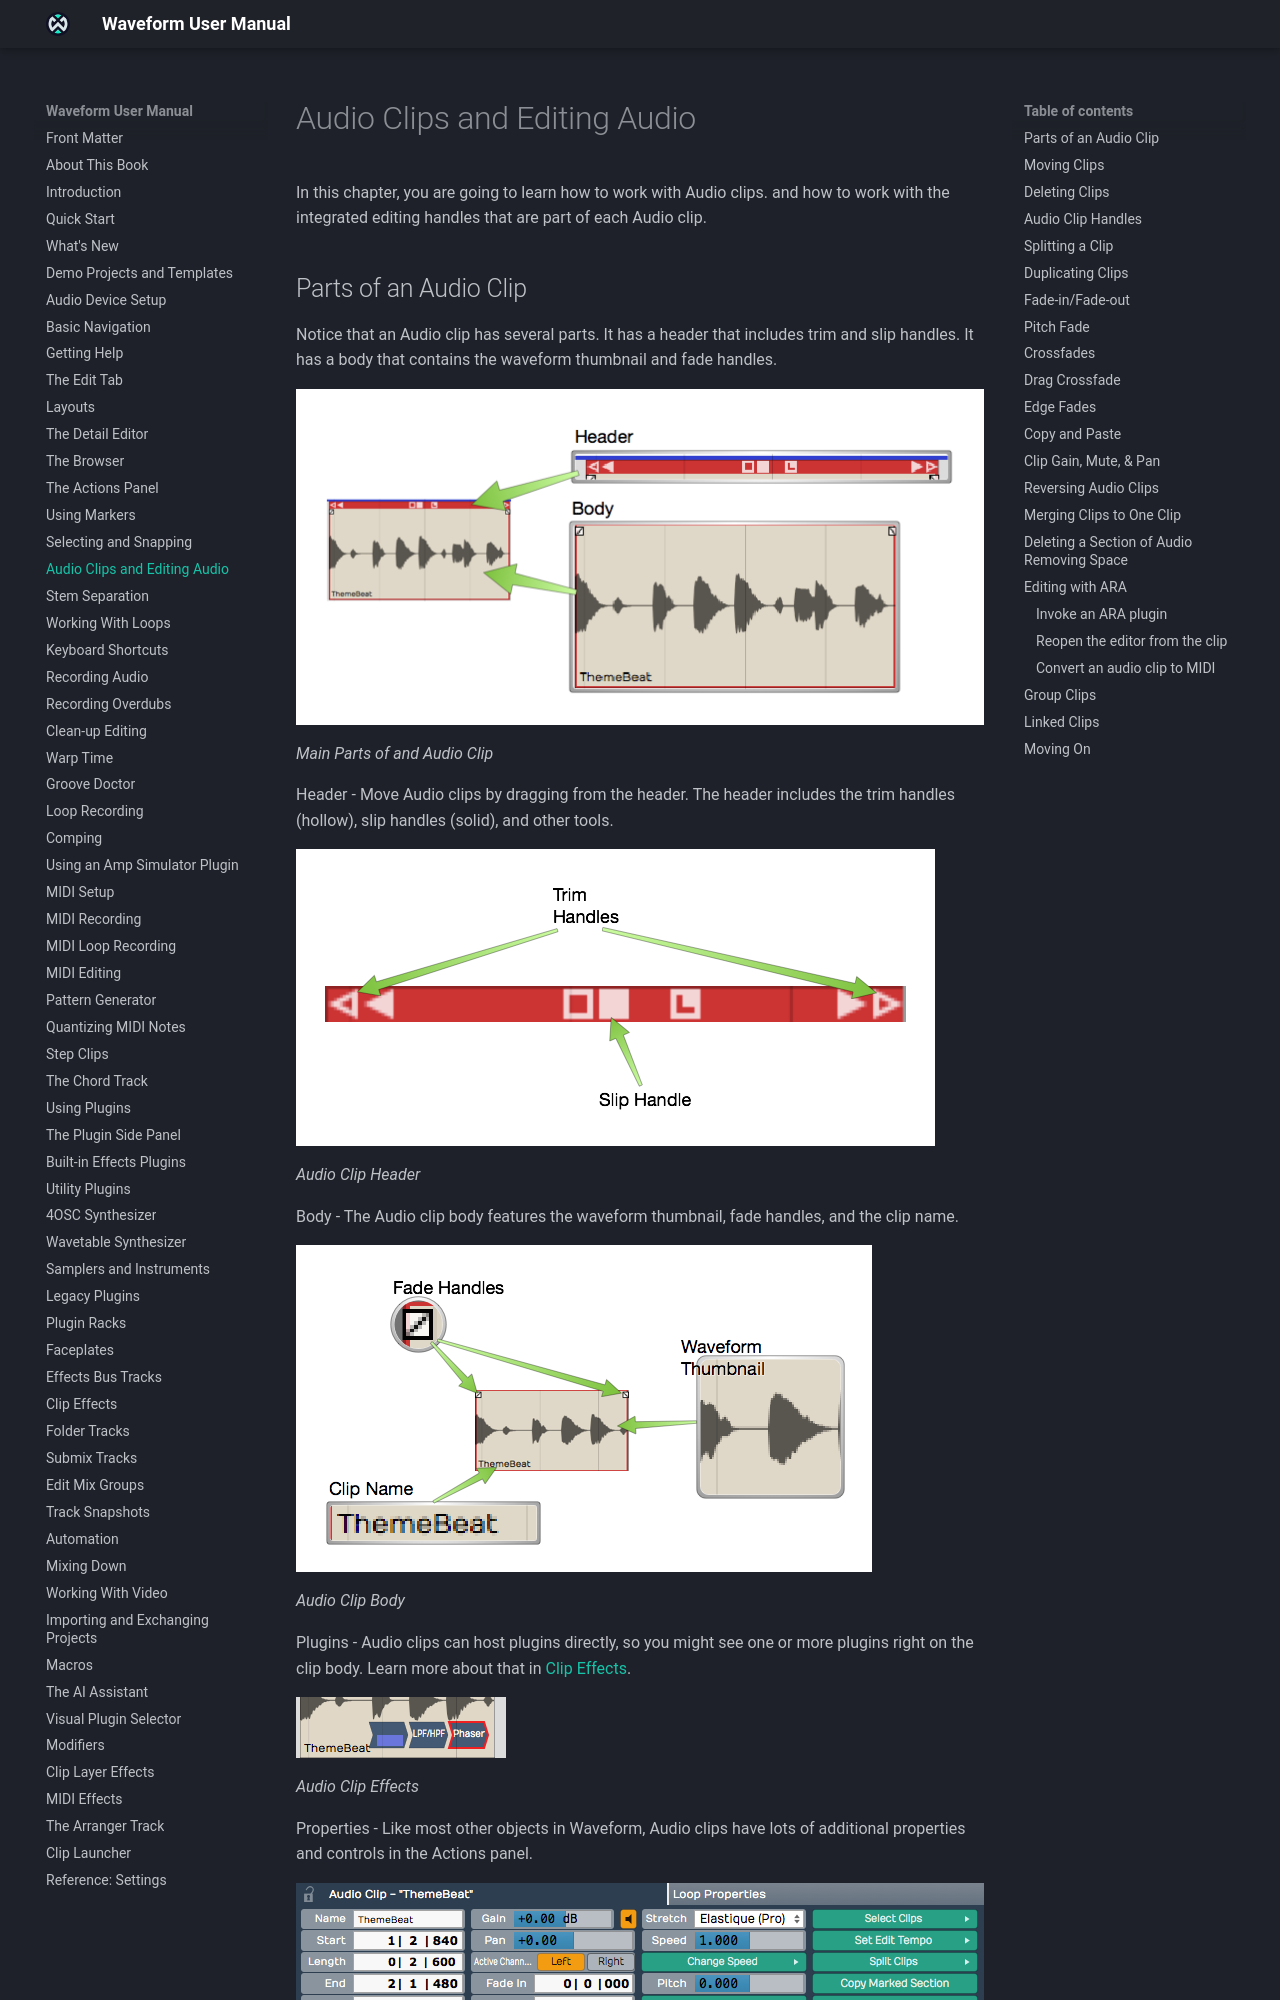

repository: Tracktion/waveform_manual · page: audio-clips-and-editing-audio/index.html · generator: mkdocs

# Audio Clips and Editing Audio

Audio clips hold your recorded and imported audio. Each one has
built-in handles for moving, trimming, slipping and fading it, right on
the clip.

## Parts of an Audio Clip

An Audio clip has a header, which holds the trim and slip handles, and
a body, which holds the waveform thumbnail and fade handles.


![](images/12----01@2x.png)

*Main parts of an Audio clip: A header, B body, C clip effects*

**Header**: Move Audio clips by dragging from the header. The header
includes the clip name, the trim handles (hollow arrows at each end),
the slip handle and buttons for looping, linking, clip effects and
rendering.


![](images/12----02@2x.png)

*Audio Clip Header*

**Body**: The Audio clip body shows the waveform thumbnail and the fade
handles.


![](images/12----03@2x.png)

*Audio Clip Body*

**Plugins**: Audio clips can host plugins directly, so you might see one
or more plugins on the clip body. See
[Clip Effects](clip-effects.md).


![](images/12----04@2x.png)

*Audio Clip Effects*

**Properties**: Like most other objects in Waveform, Audio clips have
many more properties and controls in the Actions panel.


![](images/12----05@2x.png)

*Audio Clip properties*

> 📝 **Note:** If you accidentally move or edit an Audio clip, you can always
press **Undo** (Cmd + Z / Ctrl + Z).

## Moving Clips

When you move the mouse pointer over the Audio clip header, it changes
to a grabbing hand. Drag to move the clip earlier or later in time. If
**Snap** is on, the start of the clip snaps to the grid.


![](images/12----06.png)

*Move Audio Clips by Dragging from the Header*

> 📝 **Note:** The grid resolution depends on the zoom level. See
[Selecting and Snapping](selecting-and-snapping.md).

You can also drag Audio clips from track to track. With snap on, the
clip usually stays in time. With snap off, it's easy to move the clip
slightly off time; to prevent that, hold Shift as you drag, which keeps
the clip's timing fixed.

> 💡 **Tip:** You can also nudge a clip to another track without
changing its timing: select the clip, hold Shift and press Up Arrow or
Down Arrow.
